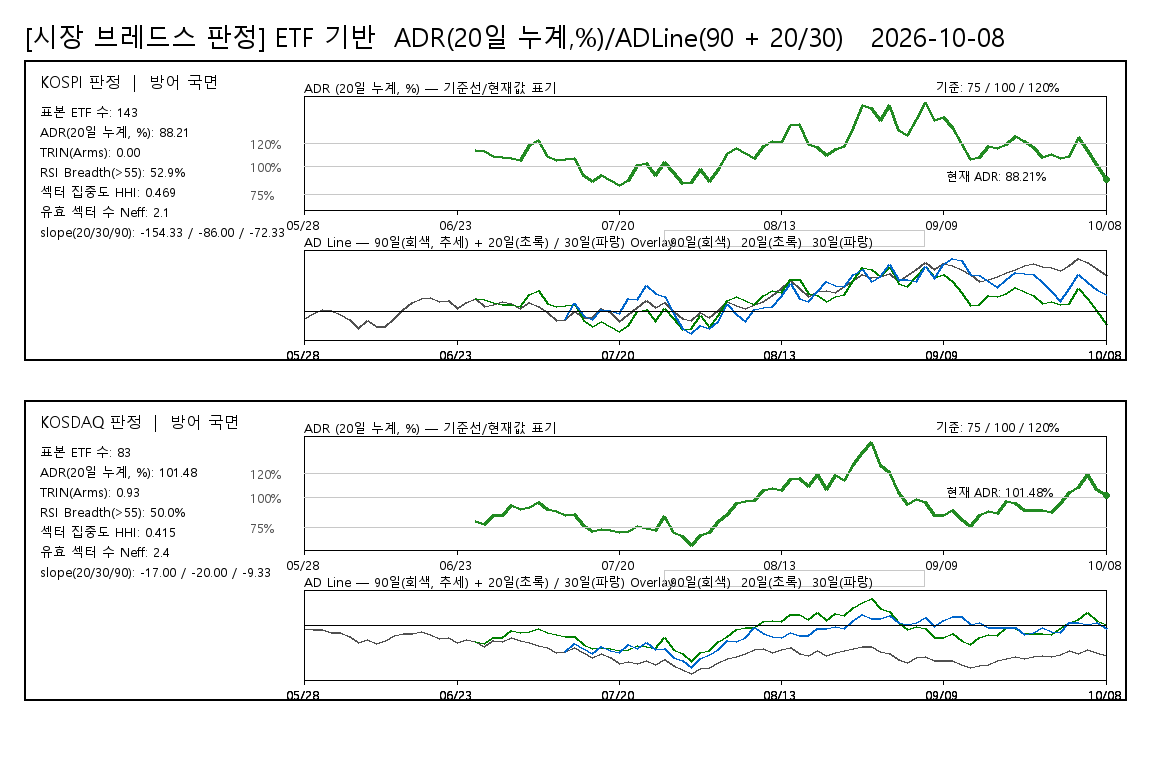

The table this chart was drawn from, first rows:
board, date, ADR20pct, ADLine, ADLine20, ADLine30, judgement, rsi_threshold, rsi_above_count, rsi_valid_count, rsi_breadth_pct, rsi_universe_type, rsi_sample_count
KOSPI, 20260528, , -91, , , 방어 국면, 55, 72, 136, 52.94, ETF_PROXY, 143
KOSPI, 20260529, , -26, , , 방어 국면, 55, 72, 136, 52.94, ETF_PROXY, 143
KOSPI, 20260601, , 29, , , 방어 국면, 55, 72, 136, 52.94, ETF_PROXY, 143
KOSPI, 20260602, , 16, , , 방어 국면, 55, 72, 136, 52.94, ETF_PROXY, 143
KOSPI, 20260604, , -30, , , 방어 국면, 55, 72, 136, 52.94, ETF_PROXY, 143
KOSPI, 20260605, , -103, , , 방어 국면, 55, 72, 136, 52.94, ETF_PROXY, 143
KOSPI, 20260608, , -212, , , 방어 국면, 55, 72, 136, 52.94, ETF_PROXY, 143
KOSPI, 20260609, , -113, , , 방어 국면, 55, 72, 136, 52.94, ETF_PROXY, 143
KOSPI, 20260610, , -183, , , 방어 국면, 55, 72, 136, 52.94, ETF_PROXY, 143
KOSPI, 20260611, , -183, , , 방어 국면, 55, 72, 136, 52.94, ETF_PROXY, 143
KOSPI, 20260612, , -79, , , 방어 국면, 55, 72, 136, 52.94, ETF_PROXY, 143
KOSPI, 20260615, , 35, , , 방어 국면, 55, 72, 136, 52.94, ETF_PROXY, 143
KOSPI, 20260616, , 126, , , 방어 국면, 55, 72, 136, 52.94, ETF_PROXY, 143
KOSPI, 20260617, , 167, , , 방어 국면, 55, 72, 136, 52.94, ETF_PROXY, 143
KOSPI, 20260618, , 178, , , 방어 국면, 55, 72, 136, 52.94, ETF_PROXY, 143
KOSPI, 20260619, , 132, , , 방어 국면, 55, 72, 136, 52.94, ETF_PROXY, 143
KOSPI, 20260622, , 144, , , 방어 국면, 55, 72, 136, 52.94, ETF_PROXY, 143
KOSPI, 20260623, , 42, , , 방어 국면, 55, 72, 136, 52.94, ETF_PROXY, 143
KOSPI, 20260624, , 118, , , 방어 국면, 55, 72, 136, 52.94, ETF_PROXY, 143
KOSPI, 20260625, 113.8, 172, 172, , 방어 국면, 55, 72, 136, 52.94, ETF_PROXY, 143
KOSPI, 20260626, 113, 72, 163, , 방어 국면, 55, 72, 136, 52.94, ETF_PROXY, 143
KOSPI, 20260629, 109, 89, 115, , 방어 국면, 55, 72, 136, 52.94, ETF_PROXY, 143
KOSPI, 20260630, 107.9, 130, 101, , 방어 국면, 55, 72, 136, 52.94, ETF_PROXY, 143
KOSPI, 20260701, 107, 106, 90, , 방어 국면, 55, 72, 136, 52.94, ETF_PROXY, 143
KOSPI, 20260702, 105.3, 39, 69, , 방어 국면, 55, 72, 136, 52.94, ETF_PROXY, 143
KOSPI, 20260703, 118.5, 123, 226, , 방어 국면, 55, 72, 136, 52.94, ETF_PROXY, 143
KOSPI, 20260706, 123.1, 64, 276, , 방어 국면, 55, 72, 136, 52.94, ETF_PROXY, 143
KOSPI, 20260707, 108.3, -7, 106, , 방어 국면, 55, 72, 136, 52.94, ETF_PROXY, 143
KOSPI, 20260708, 105.5, -112, 71, , 방어 국면, 55, 72, 136, 52.94, ETF_PROXY, 143
KOSPI, 20260709, 106.3, -101, 82, -101, 방어 국면, 55, 72, 136, 52.94, ETF_PROXY, 143
KOSPI, 20260710, 107, 11, 90, 102, 방어 국면, 55, 72, 136, 52.94, ETF_PROXY, 143
KOSPI, 20260713, 92.16, -74, -109, -48, 방어 국면, 55, 72, 136, 52.94, ETF_PROXY, 143
KOSPI, 20260714, 86.59, -66, -192, -95, 방어 국면, 55, 72, 136, 52.94, ETF_PROXY, 143
KOSPI, 20260715, 91.48, 48, -119, 32, 방어 국면, 55, 72, 136, 52.94, ETF_PROXY, 143
KOSPI, 20260716, 86.92, -9, -187, 21, 방어 국면, 55, 72, 136, 52.94, ETF_PROXY, 143
KOSPI, 20260720, 82.91, -118, -250, -15, 방어 국면, 55, 72, 136, 52.94, ETF_PROXY, 143
KOSPI, 20260721, 87.46, -35, -179, 177, 방어 국면, 55, 72, 136, 52.94, ETF_PROXY, 143
KOSPI, 20260722, 100.6, 50, 8, 163, 방어 국면, 55, 72, 136, 52.94, ETF_PROXY, 143
KOSPI, 20260723, 102.4, 150, 32, 333, 방어 국면, 55, 72, 136, 52.94, ETF_PROXY, 143
KOSPI, 20260724, 91.36, 51, -121, 234, 방어 국면, 55, 72, 136, 52.94, ETF_PROXY, 143
KOSPI, 20260727, 103.2, 114, 42, 193, 방어 국면, 55, 72, 136, 52.94, ETF_PROXY, 143
KOSPI, 20260728, 94.28, 10, -79, -25, 방어 국면, 55, 72, 136, 52.94, ETF_PROXY, 143
KOSPI, 20260729, 84.84, -90, -220, -216, 방어 국면, 55, 72, 136, 52.94, ETF_PROXY, 143
KOSPI, 20260730, 85.09, -110, -216, -277, 방어 국면, 55, 72, 136, 52.94, ETF_PROXY, 143
KOSPI, 20260731, 96.99, -2, -41, -180, 방어 국면, 55, 72, 136, 52.94, ETF_PROXY, 143
KOSPI, 20260803, 86.13, -77, -200, -209, 방어 국면, 55, 72, 136, 52.94, ETF_PROXY, 143
KOSPI, 20260804, 96.99, 23, -41, -121, 방어 국면, 55, 72, 136, 52.94, ETF_PROXY, 143
KOSPI, 20260805, 111.4, 138, 145, 96, 방어 국면, 55, 72, 136, 52.94, ETF_PROXY, 143
KOSPI, 20260806, 116.1, 88, 200, -30, 방어 국면, 55, 72, 136, 52.94, ETF_PROXY, 143
KOSPI, 20260807, 111.4, 44, 145, -128, 방어 국면, 55, 72, 136, 52.94, ETF_PROXY, 143
KOSPI, 20260810, 107, 101, 90, 29, 방어 국면, 55, 72, 136, 52.94, ETF_PROXY, 143
KOSPI, 20260811, 117.3, 139, 213, 50, 방어 국면, 55, 72, 136, 52.94, ETF_PROXY, 143
KOSPI, 20260812, 122.4, 204, 270, 74, 방어 국면, 55, 72, 136, 52.94, ETF_PROXY, 143
KOSPI, 20260813, 120.9, 301, 253, 195, 방어 국면, 55, 72, 136, 52.94, ETF_PROXY, 143
KOSPI, 20260814, 136.1, 400, 409, 361, 방어 국면, 55, 72, 136, 52.94, ETF_PROXY, 143
KOSPI, 20260818, 136.9, 299, 417, 176, 방어 국면, 55, 72, 136, 52.94, ETF_PROXY, 143
KOSPI, 20260819, 119.3, 201, 236, 137, 방어 국면, 55, 72, 136, 52.94, ETF_PROXY, 143
KOSPI, 20260820, 116.9, 259, 209, 266, 방어 국면, 55, 72, 136, 52.94, ETF_PROXY, 143
KOSPI, 20260821, 110, 278, 128, 390, 방어 국면, 55, 72, 136, 52.94, ETF_PROXY, 143
KOSPI, 20260824, 115.4, 242, 191, 343, 방어 국면, 55, 72, 136, 52.94, ETF_PROXY, 143
... 120 more rows
